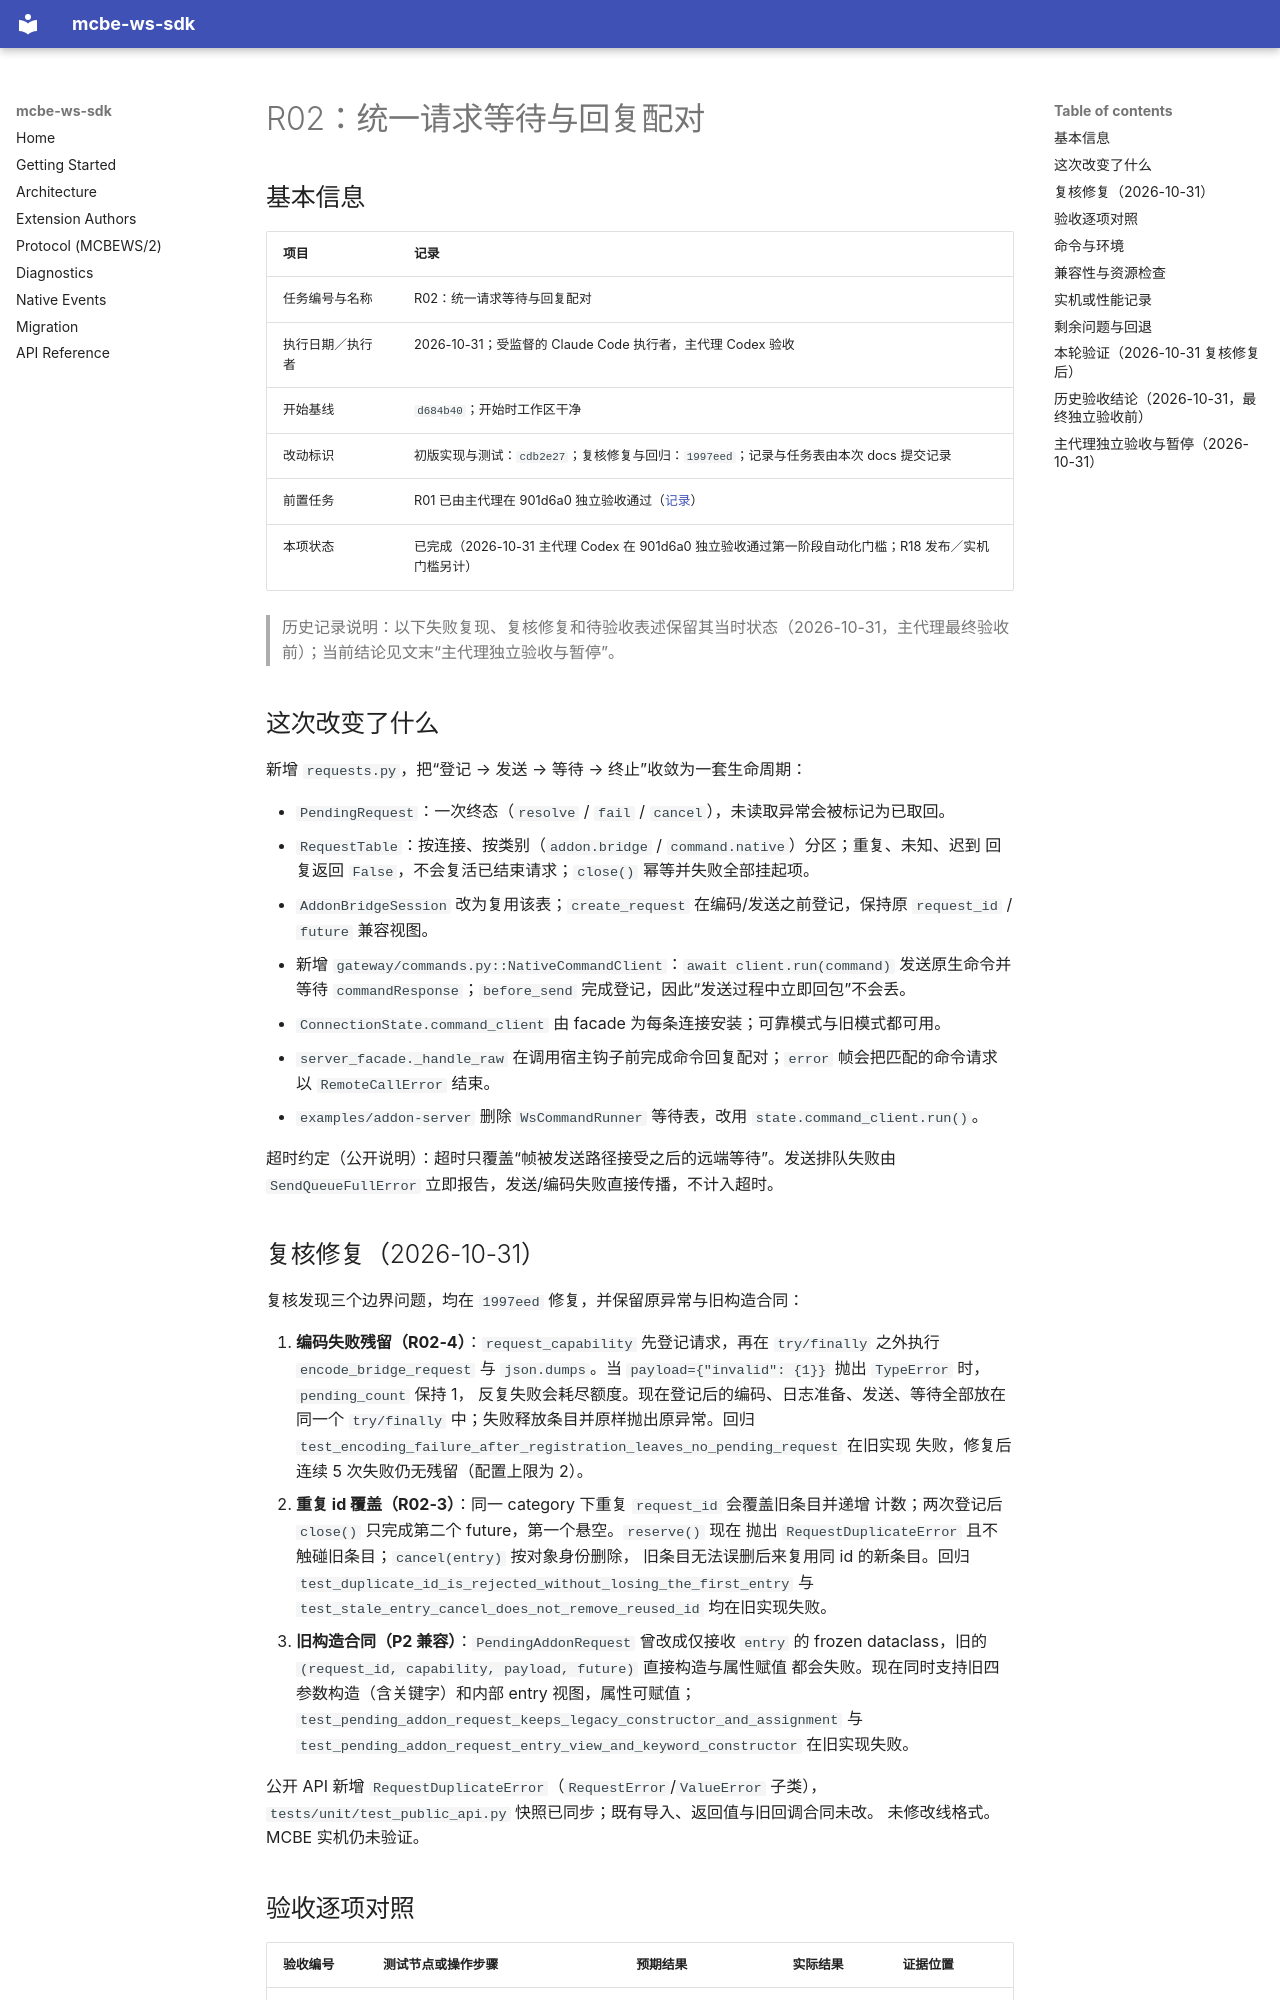

repository: rice-awa/mcbe-ws-sdk · page: plans/ws-sdk-refactor/records/R02.zh/index.html · generator: mkdocs

# R02：统一请求等待与回复配对

## 基本信息

| 项目 | 记录 |
| --- | --- |
| 任务编号与名称 | R02：统一请求等待与回复配对 |
| 执行日期／执行者 | 2026-10-31；受监督的 Claude Code 执行者，主代理 Codex 验收 |
| 开始基线 | `d684b40`；开始时工作区干净 |
| 改动标识 | 初版实现与测试：`cdb2e27`；复核修复与回归：`1997eed`；记录与任务表由本次 docs 提交记录 |
| 前置任务 | R01 已由主代理在 901d6a0 独立验收通过（[记录](R01.zh.md)） |
| 本项状态 | 已完成（2026-10-31 主代理 Codex 在 901d6a0 独立验收通过第一阶段自动化门槛；R18 发布／实机门槛另计） |

> 历史记录说明：以下失败复现、复核修复和待验收表述保留其当时状态（2026-10-31，主代理最终验收前）；当前结论见文末“主代理独立验收与暂停”。

## 这次改变了什么

新增 `requests.py`，把“登记 → 发送 → 等待 → 终止”收敛为一套生命周期：

- `PendingRequest`：一次终态（`resolve` / `fail` / `cancel`），未读取异常会被标记为已取回。
- `RequestTable`：按连接、按类别（`addon.bridge` / `command.native`）分区；重复、未知、迟到
  回复返回 `False`，不会复活已结束请求；`close()` 幂等并失败全部挂起项。
- `AddonBridgeSession` 改为复用该表；`create_request` 在编码/发送之前登记，保持原
  `request_id` / `future` 兼容视图。
- 新增 `gateway/commands.py::NativeCommandClient`：`await client.run(command)` 发送原生命令并
  等待 `commandResponse`；`before_send` 完成登记，因此“发送过程中立即回包”不会丢。
- `ConnectionState.command_client` 由 facade 为每条连接安装；可靠模式与旧模式都可用。
- `server_facade._handle_raw` 在调用宿主钩子前完成命令回复配对；`error` 帧会把匹配的命令请求
  以 `RemoteCallError` 结束。
- `examples/addon-server` 删除 `WsCommandRunner` 等待表，改用 `state.command_client.run()`。

超时约定（公开说明）：超时只覆盖“帧被发送路径接受之后的远端等待”。发送排队失败由
`SendQueueFullError` 立即报告，发送/编码失败直接传播，不计入超时。
